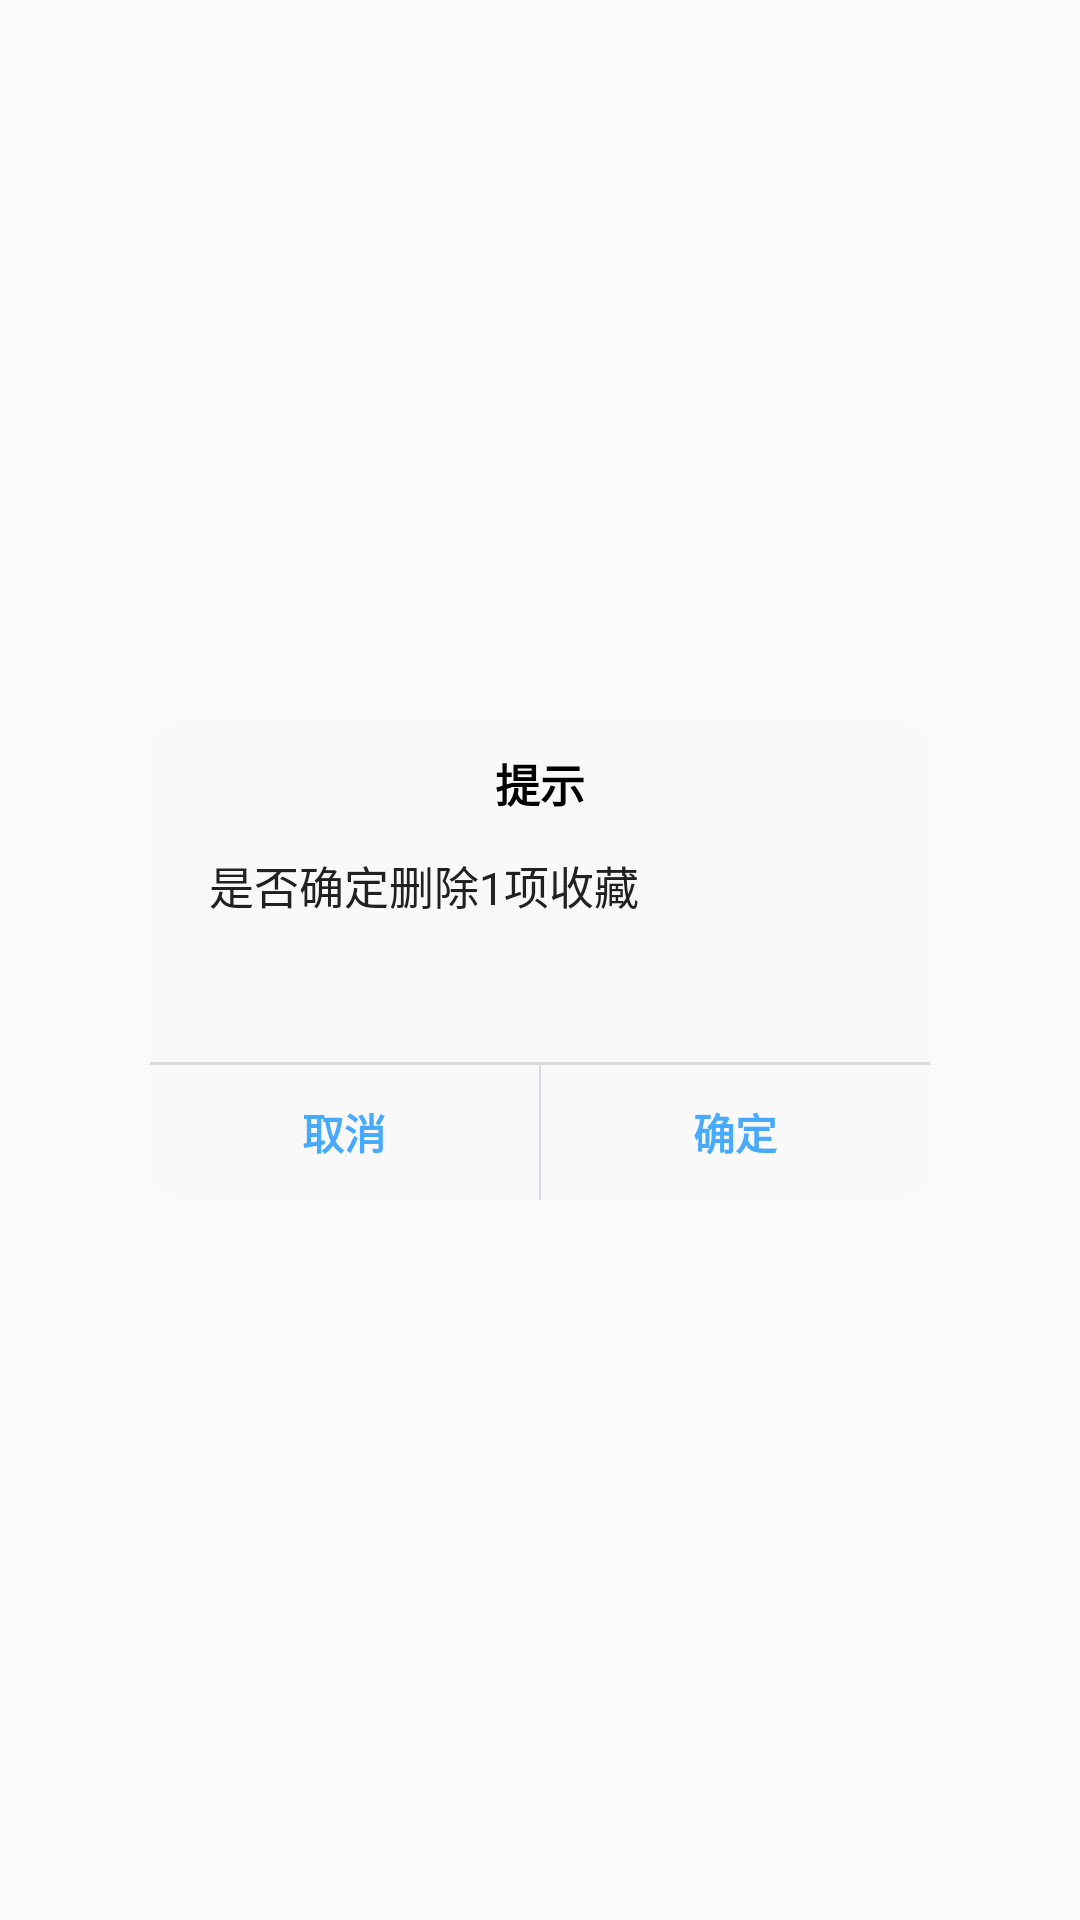

The Android layout XML behind this screen, and the referenced resources:
<!-- AndroidManifest.xml: application theme AppTheme -->
<!-- res/layout/mycustom_dialog_layout.xml -->
<?xml version="1.0" encoding="utf-8"?>
<LinearLayout xmlns:android="http://schemas.android.com/apk/res/android"
    android:layout_width="match_parent"
    android:layout_height="match_parent"
    android:background="@color/transparent"
    android:orientation="vertical"
    android:gravity="center">

    <LinearLayout
        android:layout_width="260dp"
        android:layout_height="wrap_content"
        android:layout_marginLeft="40dp"
        android:layout_marginRight="40dp"
        android:background="@drawable/a_plan_menu_bac"
        android:orientation="vertical" >

        <TextView
            android:id="@+id/dialog_title"
            android:layout_width="match_parent"
            android:layout_height="wrap_content"
            android:layout_marginTop="10dp"
            android:gravity="center"
            android:text="提示"
            android:textStyle="bold"
            android:textColor="@color/black"
            android:textSize="@dimen/ts30"/>

        <TextView
            android:id="@+id/dialog_message"
            android:layout_width="match_parent"
            android:layout_height="wrap_content"
            android:minHeight="50dp"
            android:layout_marginTop="12dp"
            android:layout_marginRight="19.6dp"
            android:layout_marginLeft="19.6dp"
            android:text="是否确定删除1项收藏"
            android:textColor="@color/text_black_212121"
            android:textSize="@dimen/ts30" />

        <View
            android:id="@+id/custom_line"
            android:layout_width="match_parent"
            android:layout_marginTop="20dp"
            android:layout_height="1.0dip"
            android:background="#dad9de" />

        <LinearLayout
            android:id="@+id/linlin"
            android:layout_width="match_parent"
            android:layout_height="45dip"
            android:background="@color/transparent"
            android:orientation="horizontal" >

            <TextView
                android:id="@+id/dialog_no"
                android:layout_width="0.0dp"
                android:layout_height="match_parent"
                android:layout_weight="1"
                android:background="@android:color/transparent"
                android:gravity="center"
                android:text="取消"
                android:textColor="@color/text_blue"
                android:textStyle="bold"
                android:textSize="@dimen/ts28"/>

            <View
                android:id="@+id/dialog_line2"
                android:layout_width="0.5dp"
                android:layout_height="match_parent"
                android:background="#dad9de" />

            <TextView
                android:id="@+id/dialog_ok"
                android:layout_width="0.0dp"
                android:layout_height="match_parent"
                android:layout_weight="1"
                android:background="@android:color/transparent"
                android:gravity="center"
                android:text="确定"
                android:textStyle="bold"
                android:textColor="@color/text_blue"
                android:textSize="@dimen/ts28" />

        </LinearLayout>
    </LinearLayout>

</LinearLayout>
<!-- resources referenced by this layout -->
<resources>
  <color name="black">#000000</color>
  <color name="text_black_212121">#212121</color>
  <color name="text_blue">#47aaff</color>
  <color name="transparent">#00000000</color>
  <dimen name="ts28">14dp</dimen>
  <dimen name="ts30">15dp</dimen>
  <!-- drawable a_plan_menu_bac (drawable) -->
  <?xml version="1.0" encoding="utf-8"?>
  <shape xmlns:android="http://schemas.android.com/apk/res/android" >
  
      <corners android:radius="10dp" />
  
      <solid android:color="#F9F9F9" />
  
  </shape>
  <style name="AppTheme" parent="Theme.AppCompat.Light.NoActionBar">
          
          <item name="colorPrimary">@color/colorPrimary</item>
          <item name="colorPrimaryDark">@color/colorPrimaryDark</item>
          <item name="colorAccent">@color/colorAccent</item>
      </style>
  <color name="colorPrimary">#3F51B5</color>
  <color name="colorPrimaryDark">#303F9F</color>
  <color name="colorAccent">#FF4081</color>
</resources>
